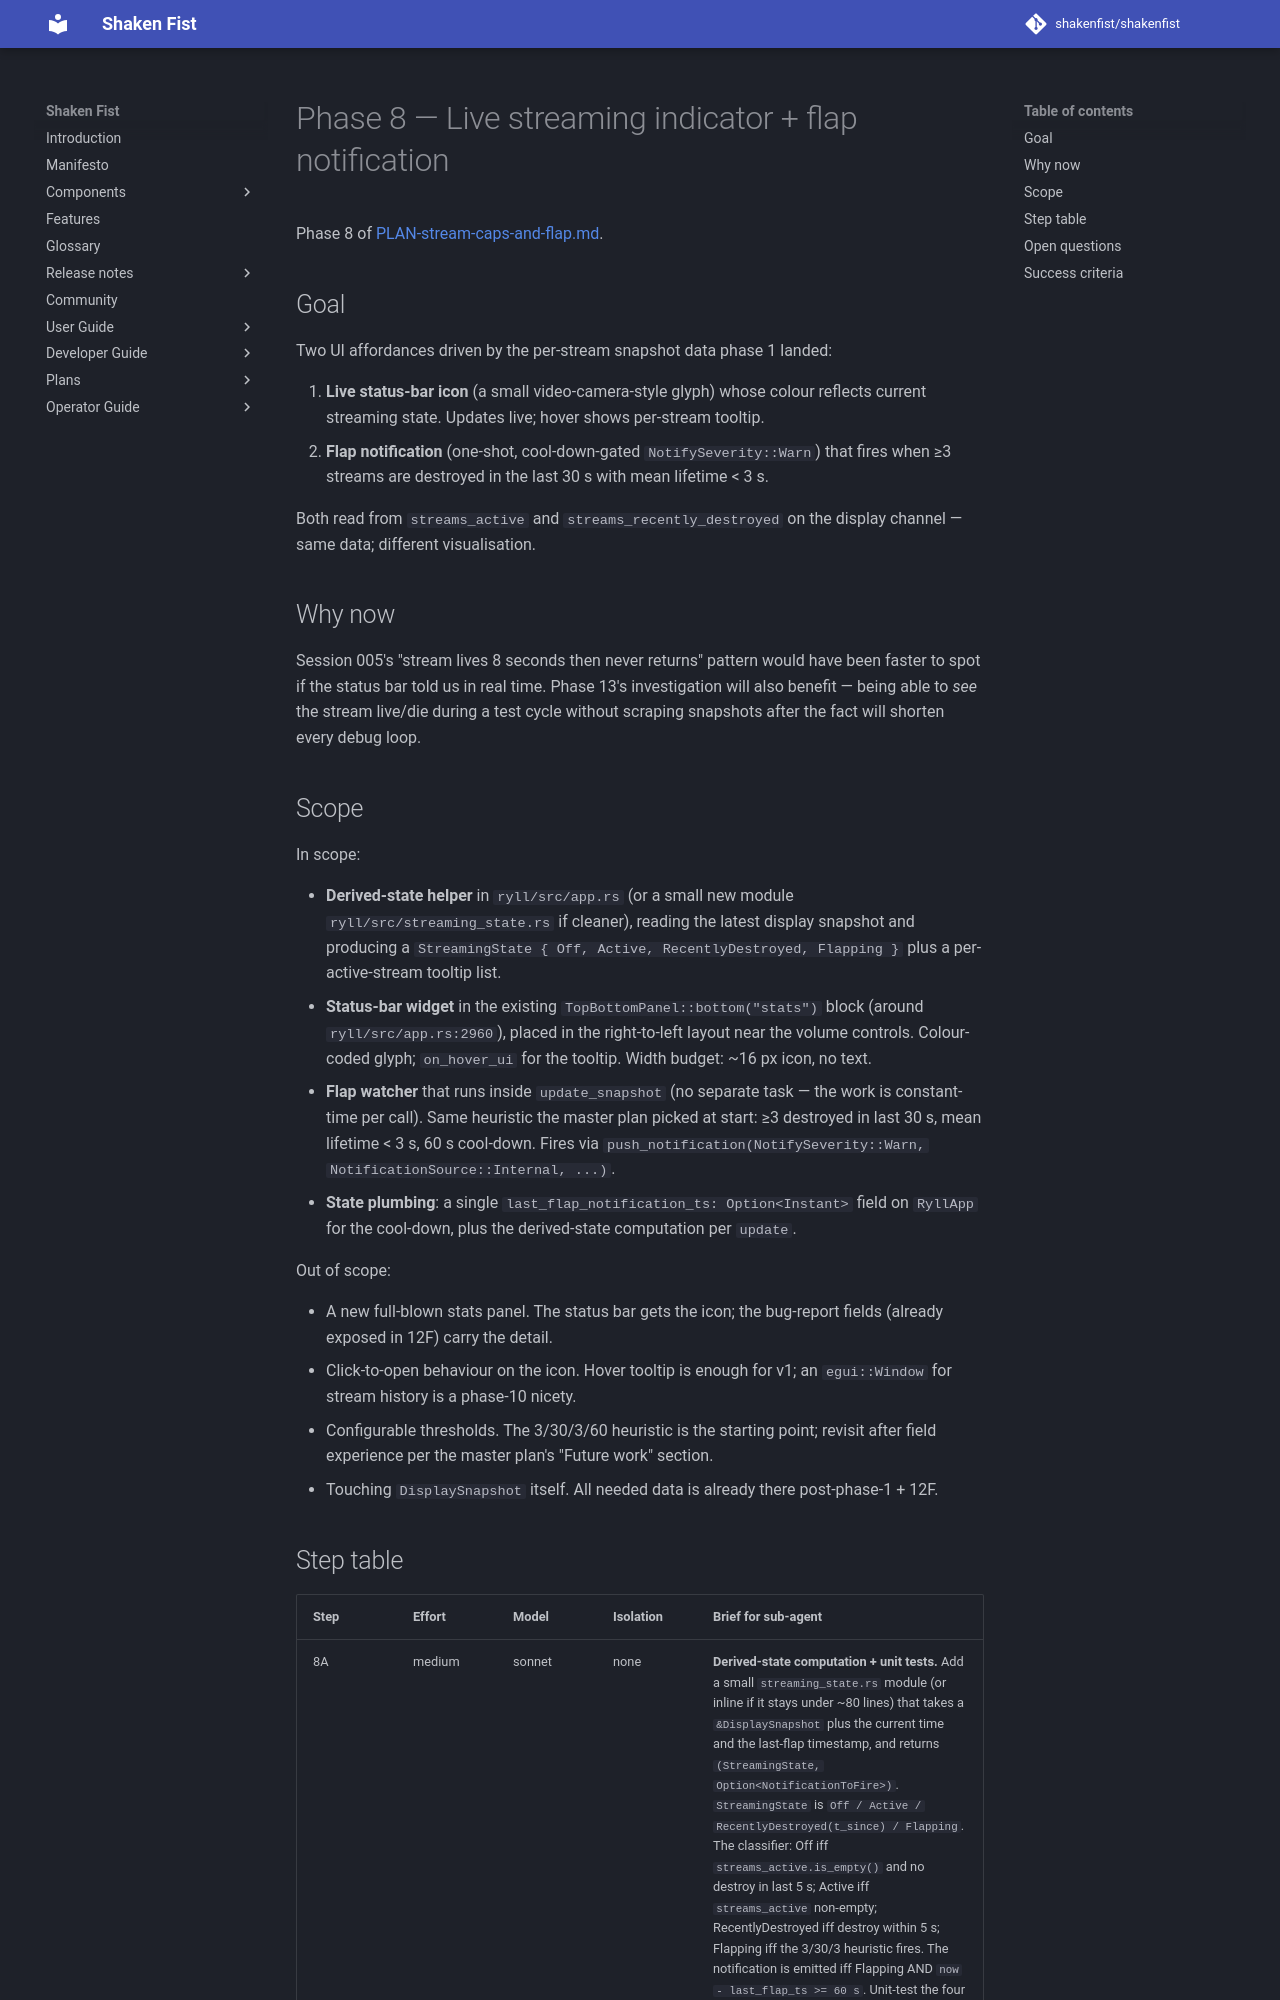

repository: shakenfist/shakenfist · page: components/ryll/plans/PLAN-stream-caps-and-flap-phase-08-streaming-indicator/index.html · generator: mkdocs

# Phase 8 — Live streaming indicator + flap notification

Phase 8 of [PLAN-stream-caps-and-flap.md](/components/ryll/plans/PLAN-stream-caps-and-flap/).

## Goal

Two UI affordances driven by the per-stream snapshot data
phase 1 landed:

1. **Live status-bar icon** (a small video-camera-style glyph)
   whose colour reflects current streaming state. Updates
   live; hover shows per-stream tooltip.
2. **Flap notification** (one-shot, cool-down-gated `NotifySeverity::Warn`)
   that fires when ≥3 streams are destroyed in the last 30 s
   with mean lifetime < 3 s.

Both read from `streams_active` and `streams_recently_destroyed`
on the display channel — same data; different visualisation.

## Why now

Session 005's "stream lives 8 seconds then never returns"
pattern would have been faster to spot if the status bar
told us in real time. Phase 13's investigation will also
benefit — being able to *see* the stream live/die during a
test cycle without scraping snapshots after the fact will
shorten every debug loop.

## Scope

In scope:

- **Derived-state helper** in `ryll/src/app.rs` (or a small new
  module `ryll/src/streaming_state.rs` if cleaner), reading
  the latest display snapshot and producing a
  `StreamingState { Off, Active, RecentlyDestroyed, Flapping }`
  plus a per-active-stream tooltip list.
- **Status-bar widget** in the existing
  `TopBottomPanel::bottom("stats")` block (around
  `ryll/src/app.rs:2960`), placed in the right-to-left
  layout near the volume controls. Colour-coded glyph;
  `on_hover_ui` for the tooltip. Width budget: ~16 px icon,
  no text.
- **Flap watcher** that runs inside `update_snapshot` (no
  separate task — the work is constant-time per call).
  Same heuristic the master plan picked at start: ≥3
  destroyed in last 30 s, mean lifetime < 3 s, 60 s cool-down.
  Fires via `push_notification(NotifySeverity::Warn,
  NotificationSource::Internal, ...)`.
- **State plumbing**: a single `last_flap_notification_ts:
  Option<Instant>` field on `RyllApp` for the cool-down,
  plus the derived-state computation per `update`.

Out of scope:

- A new full-blown stats panel. The status bar gets the icon;
  the bug-report fields (already exposed in 12F) carry the
  detail.
- Click-to-open behaviour on the icon. Hover tooltip is enough
  for v1; an `egui::Window` for stream history is a phase-10
  nicety.
- Configurable thresholds. The 3/30/3/60 heuristic is the
  starting point; revisit after field experience per the
  master plan's "Future work" section.
- Touching `DisplaySnapshot` itself. All needed data is
  already there post-phase-1 + 12F.
